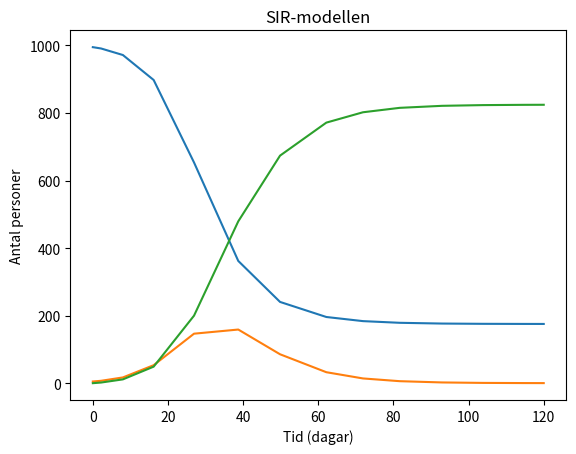

Here is the Python script that generated this plot:
import numpy as np
import matplotlib.pyplot as plt
from scipy.integrate import solve_ivp

def SIR(t, y):
    S, I, R = y

    dSdt = -beta * I/N * S
    dIdt = beta * I/N * S - gamma * I
    dRdt = gamma * I

    return [dSdt, dIdt, dRdt]

N = 1000
beta = 0.3
gamma = 1/7

S0 = 995
I0 = 5
R0 = 0

y0 = [S0, I0, R0]
t_span = (0, 120)
sol = solve_ivp(SIR, (0, 120), [995, 5, 0])

plt.plot(sol.t, sol.y[0], label="Mottagliga (S)")
plt.plot(sol.t, sol.y[1], label="Infekterade (I)")
plt.plot(sol.t, sol.y[2], label="Tillfrisknade (R)")

plt.xlabel("Tid (dagar)")
plt.ylabel("Antal personer")
plt.title("SIR-modellen")
plt.show()
